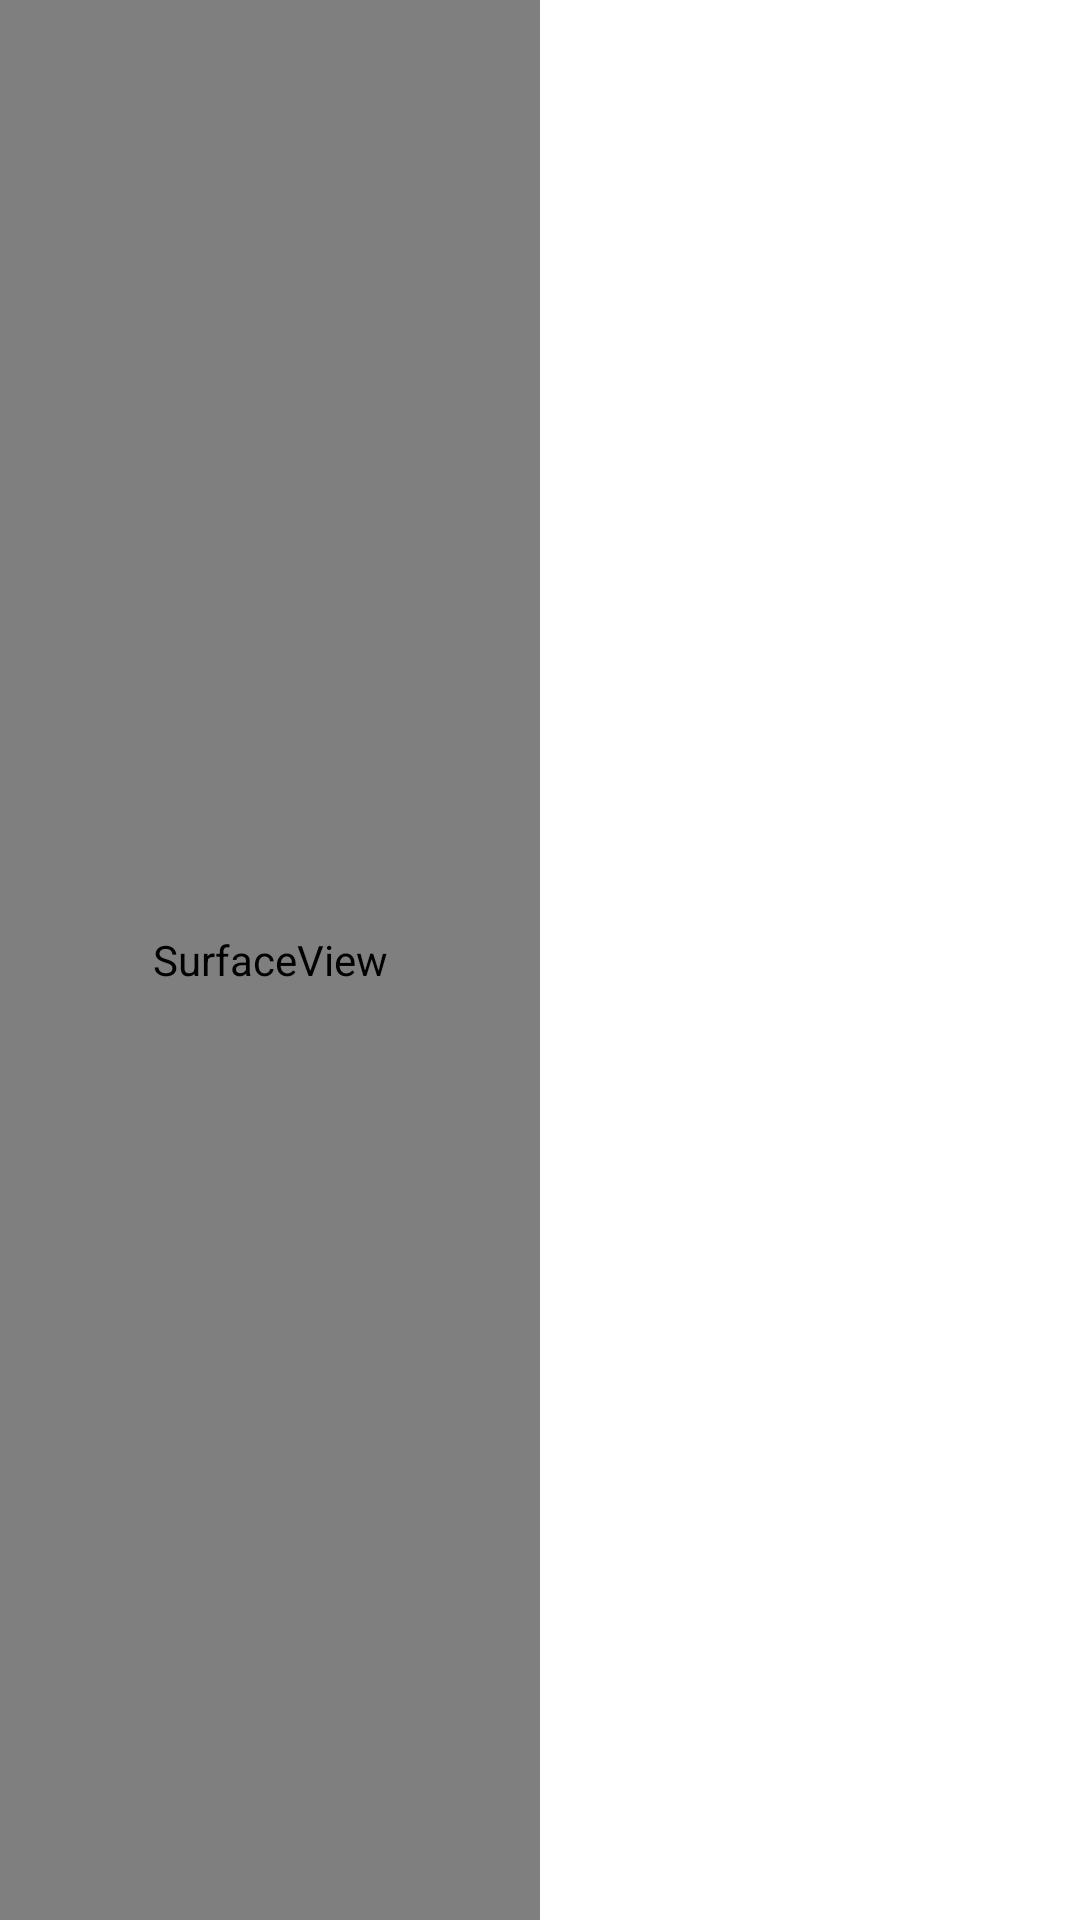

Produce the Android XML layout that renders to this screen, including the resource entries it uses.
<!-- AndroidManifest.xml: application theme Theme.DualPhoneShooter -->
<!-- res/layout/activity_main.xml -->
<?xml version="1.0" encoding="utf-8"?>
<androidx.constraintlayout.widget.ConstraintLayout xmlns:android="http://schemas.android.com/apk/res/android"
    xmlns:app="http://schemas.android.com/apk/res-auto"
    xmlns:tools="http://schemas.android.com/tools"
    android:layout_width="match_parent"
    android:layout_height="match_parent"
    tools:context=".MainActivity">

    <SurfaceView
        android:id="@+id/viewFinder"
        android:layout_width="0dp"
        android:layout_height="match_parent"
        app:layout_constraintEnd_toStartOf="@id/opticalFlowView"
        app:layout_constraintStart_toStartOf="parent"
        app:layout_constraintTop_toTopOf="parent"
        app:layout_constraintBottom_toBottomOf="parent" />

    <ImageView
        android:id="@+id/opticalFlowView"
        android:layout_width="0dp"
        android:layout_height="match_parent"
        app:layout_constraintEnd_toEndOf="parent"
        app:layout_constraintStart_toEndOf="@id/viewFinder"
        app:layout_constraintTop_toTopOf="parent"
        app:layout_constraintBottom_toBottomOf="parent" />

</androidx.constraintlayout.widget.ConstraintLayout>
<!-- resources referenced by this layout -->
<resources>
  <style name="Theme.DualPhoneShooter" parent="Theme.MaterialComponents.DayNight.DarkActionBar">
          
          <item name="colorPrimary">@color/purple_500</item>
          <item name="colorPrimaryVariant">@color/purple_700</item>
          <item name="colorOnPrimary">@color/white</item>
          
          <item name="colorSecondary">@color/teal_200</item>
          <item name="colorSecondaryVariant">@color/teal_700</item>
          <item name="colorOnSecondary">@color/black</item>
          
          <item name="android:statusBarColor" tools:targetApi="l">?attr/colorPrimaryVariant</item>
          
      </style>
  <!-- not gathered from this repository: default colours our renderer supplied (Android Studio template values) -->
  <color name="purple_500">#FF6200EE</color>
  <color name="purple_700">#FF3700B3</color>
  <color name="teal_200">#FF03DAC5</color>
  <color name="teal_700">#FF018786</color>
  <color name="black">#FF000000</color>
  <color name="white">#FFFFFFFF</color>
</resources>
